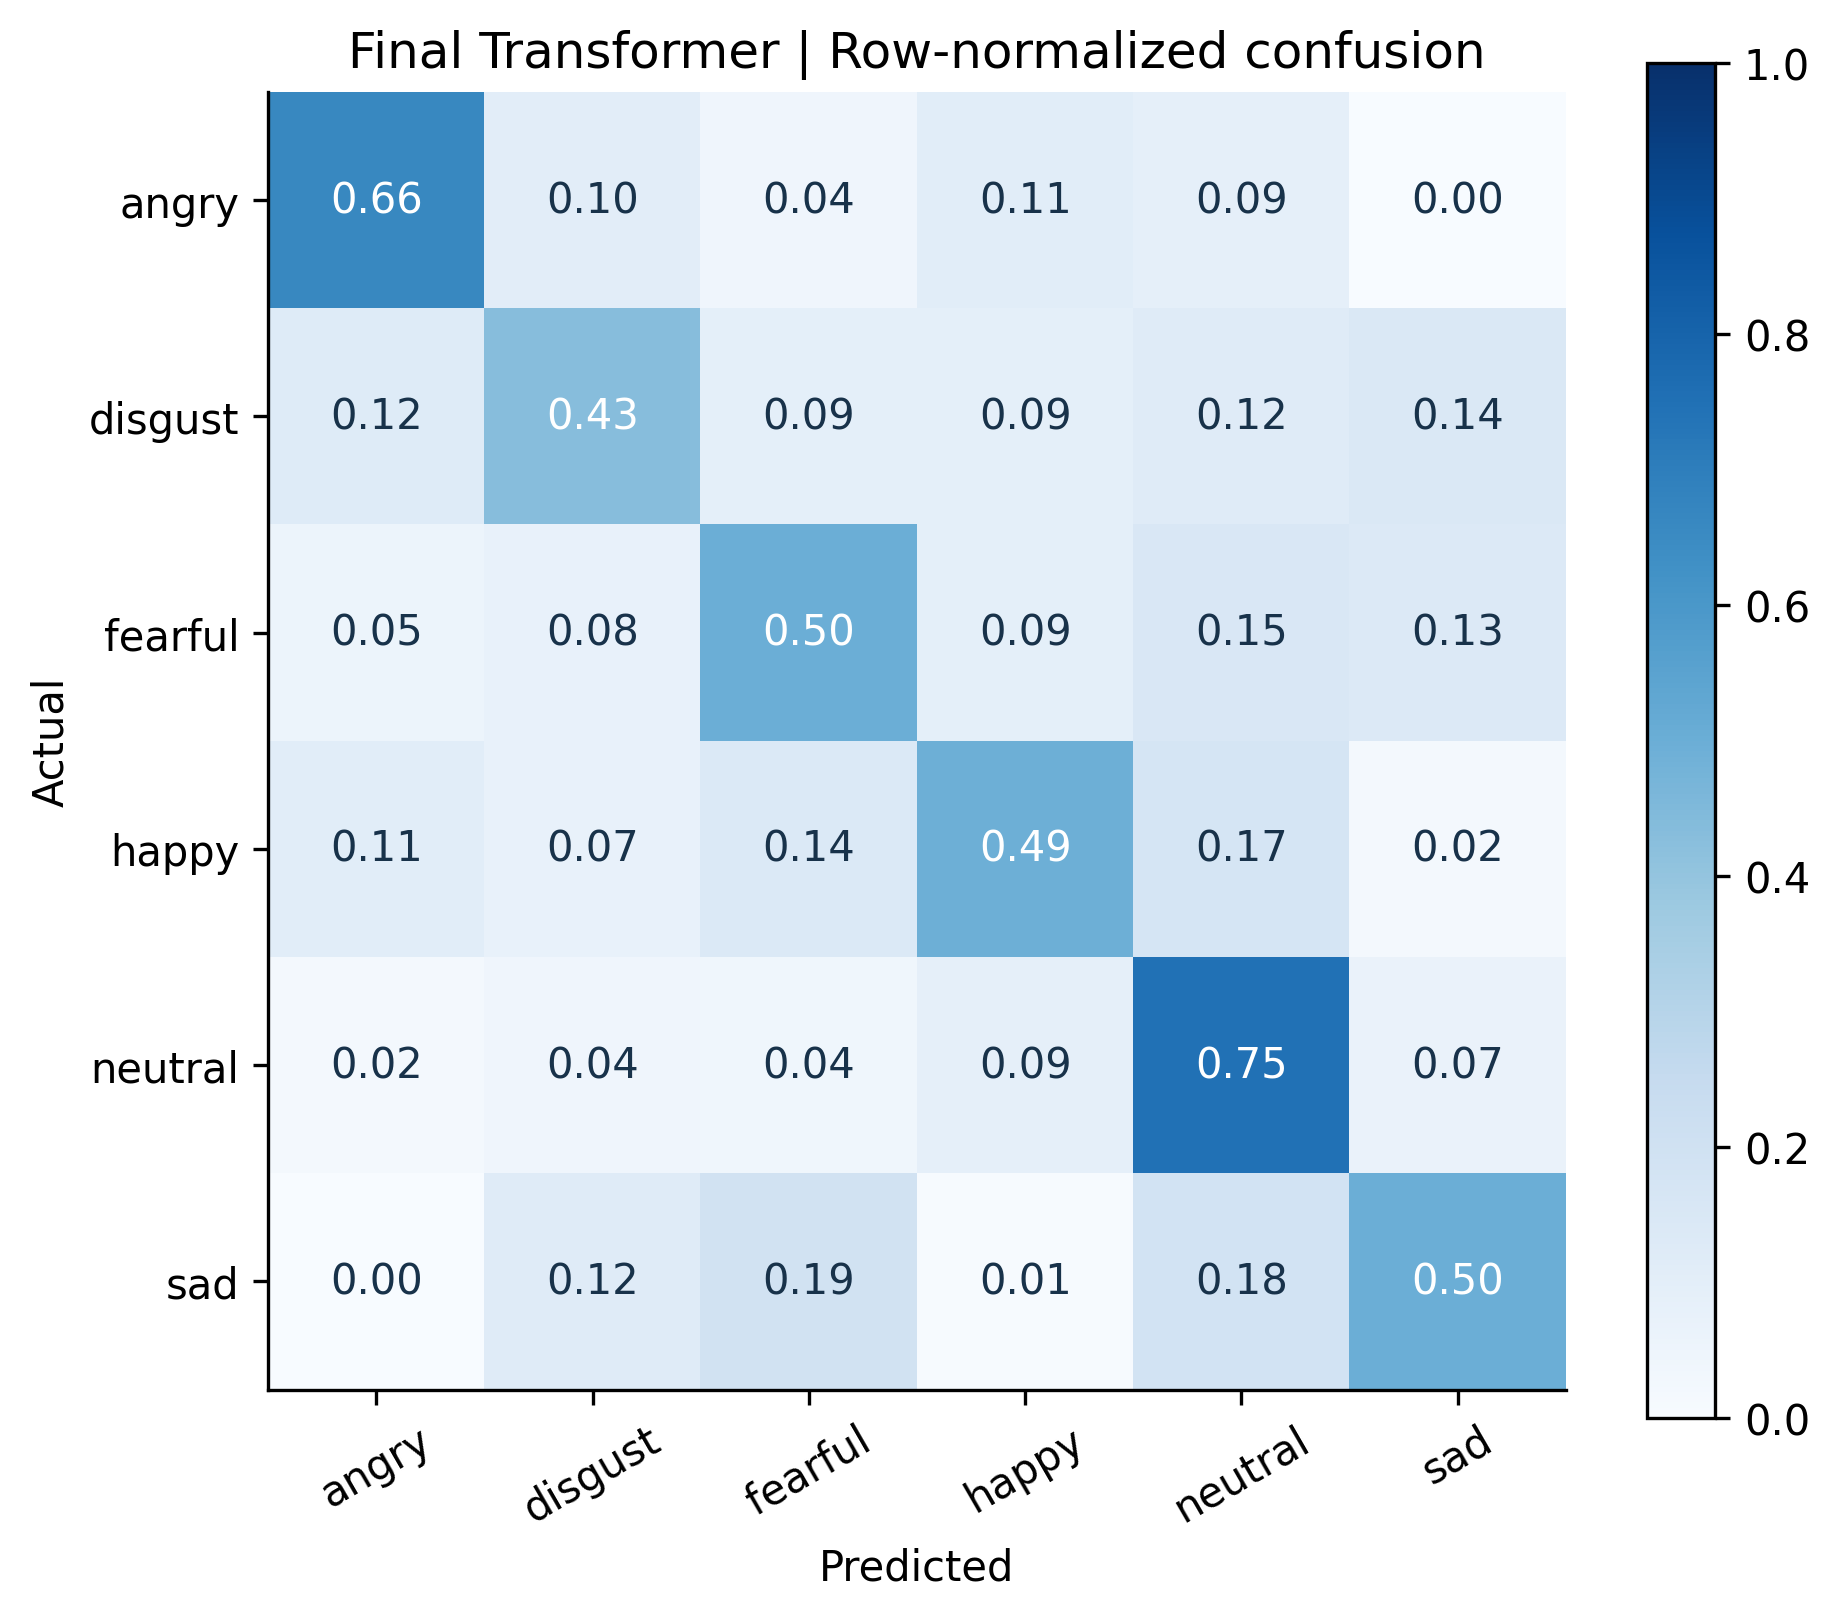

The file beside this chart, header and first rows:
, angry, disgust, fearful, happy, neutral, sad
angry, 0.6615, 0.1026, 0.04103, 0.1077, 0.08718, 0.0
disgust, 0.1231, 0.4308, 0.09231, 0.09231, 0.1179, 0.1436
fearful, 0.05128, 0.07692, 0.4974, 0.09231, 0.1487, 0.1333
happy, 0.1077, 0.07179, 0.1385, 0.4923, 0.1692, 0.02051
neutral, 0.01796, 0.04192, 0.03593, 0.08982, 0.7485, 0.06587
sad, 0.0, 0.1179, 0.1949, 0.005128, 0.1846, 0.4974
